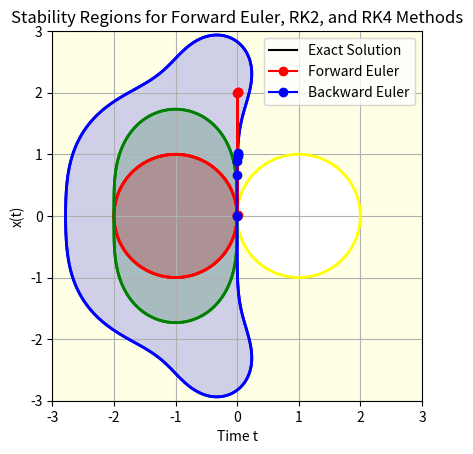
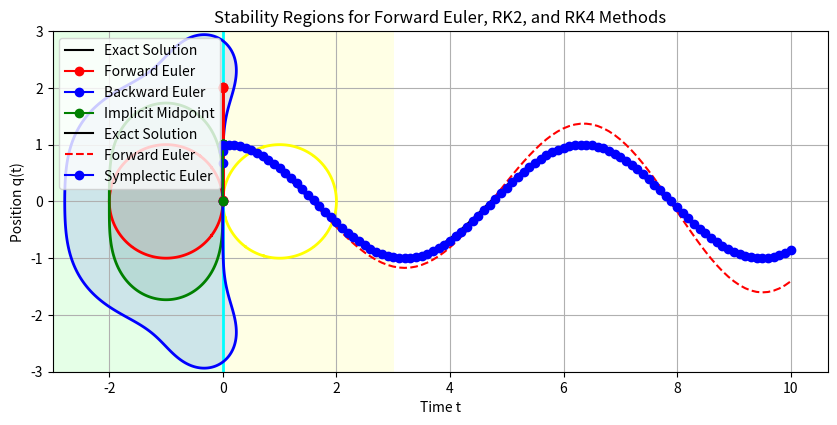
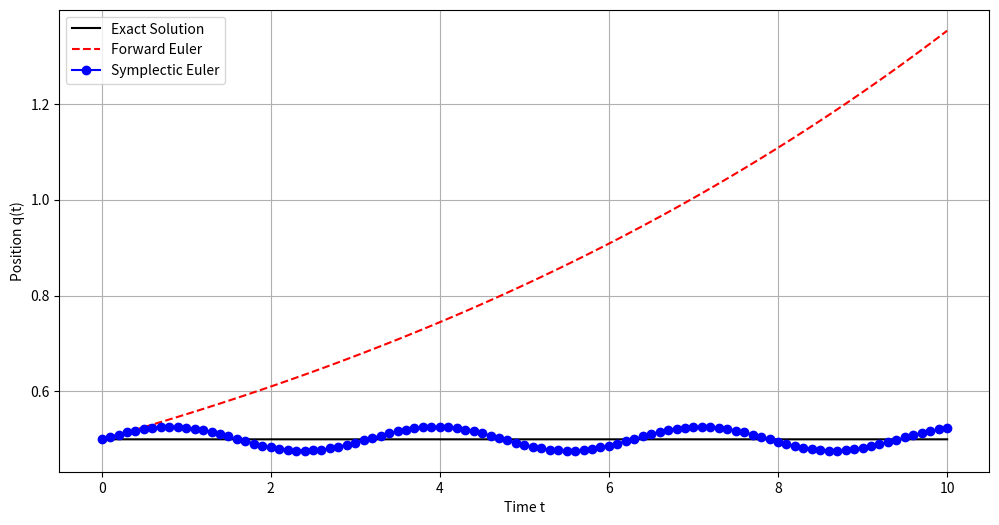
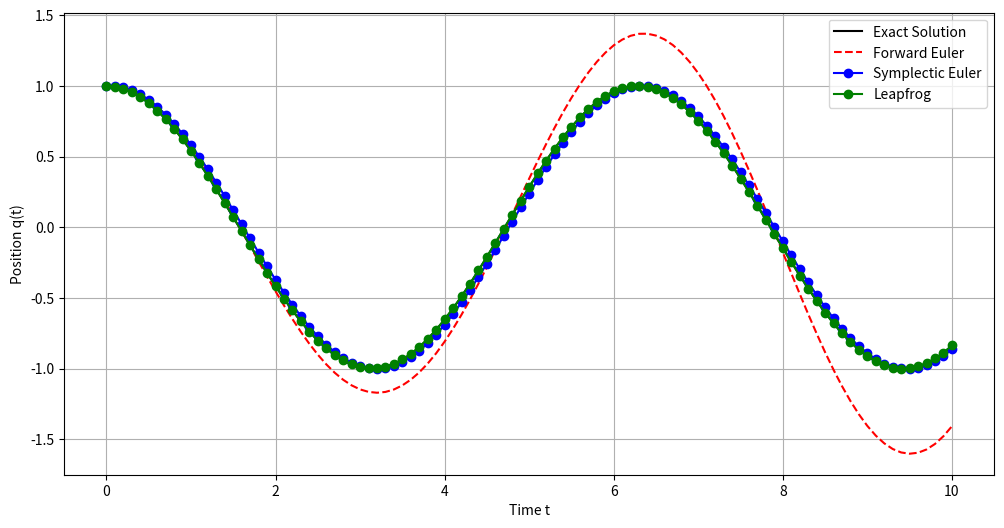
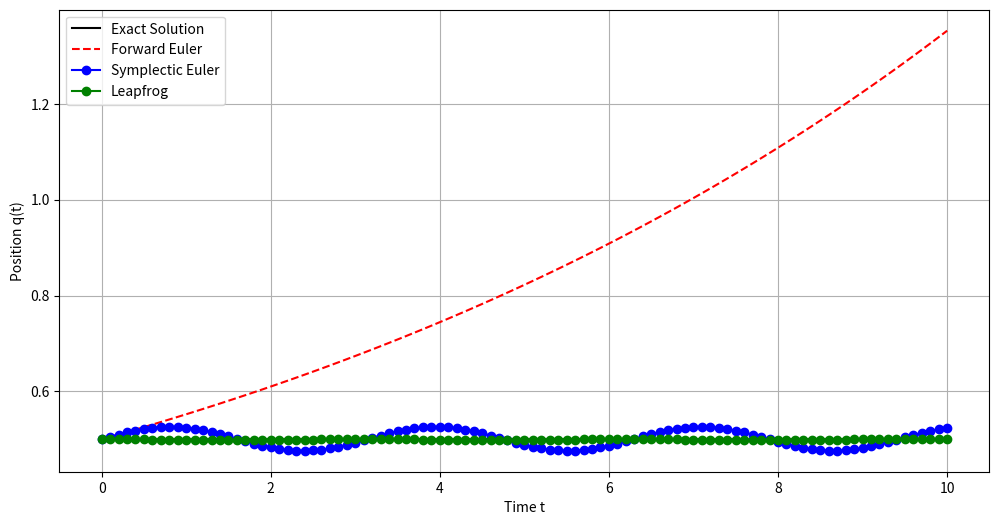

Source code (Python) for these figures, in order:
import numpy as np
from matplotlib import pyplot as plt
import matplotlib.patches as mpatches

# Define the grid for the complex plane
Re = np.linspace(-3, 3, 601)
Im = np.linspace(-3, 3, 601)
Re, Im = np.meshgrid(Re, Im)
Z = Re + 1j * Im

# Forward Euler stability condition |1 + Z| <= 1
abs_R_fE = np.abs(1 + Z)

# Plotting
plt.contour (Re, Im, abs_R_fE, levels=[1],    colors=['red'], linewidths=2, linestyles='-')
plt.contourf(Re, Im, abs_R_fE, levels=[0, 1], colors=['red'], alpha=0.1)

plt.title('Stability Region for Forward Euler Method')
plt.xlabel(r'Re($\lambda \Delta t$)')
plt.ylabel(r'Im($\lambda \Delta t$)')
plt.gca().set_aspect('equal')

# Adding legend manually
import matplotlib.patches as mpatches
blue_patch = mpatches.Patch(color='red', label='Forward Euler')
plt.legend(handles=[blue_patch])

def R_RK2(z):
    """Stability function for RK2"""
    return 1 + z + 0.5 * z**2

def R_RK4(z):
    """Stability function for RK4 (classical Runge-Kutta)"""
    return 1 + z + 0.5 * z**2 + (1/6) * z**3 + (1/24) * z**4

# Compute |R(z)| for each method
abs_R_RK2 = np.abs(R_RK2(Z))
abs_R_RK4 = np.abs(R_RK4(Z))

# Define a list of methods and their corresponding data
methods = {
    'Forward Euler':   abs_R_fE,
    'RK2 ':            abs_R_RK2,
    'RK4 (Classical)': abs_R_RK4,
}

# Plot stability regions for each method
colors = ['red', 'green', 'blue']
for idx, (title, abs_R) in enumerate(methods.items()):
    # Contour where |R(z)| = 1
    plt.contour(Re, Im, abs_R, levels=[1], colors=colors[idx], linewidths=2, linestyles='-')
    # Fill the stability region
    plt.contourf(Re, Im, abs_R, levels=[0, 1], colors=[colors[idx]], alpha=0.1)

plt.title('Stability Regions for Forward Euler, RK2, and RK4 Methods')
plt.xlabel(r'Re($\lambda \Delta t$)')
plt.ylabel(r'Im($\lambda \Delta t$)')
plt.gca().set_aspect('equal')

# Adding legend manually
patches = []
for idx, title in enumerate(methods.keys()):
    patches.append(mpatches.Patch(color=colors[idx], label=title))
plt.legend(handles=patches)

def R_bE(z):
    """Stability function for backward Euler"""
    return 1 / (1 - z)

# Compute |R(z)| for each method
abs_R_bE = np.abs(R_bE(Z))

# Define a list of methods and their corresponding data
methods = {
    'Forward Euler':   abs_R_fE,
    'Backward Euler':  abs_R_bE,
    'RK2':             abs_R_RK2,
    'RK4 (Classical)': abs_R_RK4,
}

# Plot stability regions for each method
colors = ['red', 'yellow', 'green', 'blue']
for idx, (title, abs_R) in enumerate(methods.items()):
    # Contour where |R(z)| = 1
    plt.contour(Re, Im, abs_R, levels=[1], colors=colors[idx], linewidths=2, linestyles='-')
    # Fill the stability region
    plt.contourf(Re, Im, abs_R, levels=[0, 1], colors=[colors[idx]], alpha=0.1)

plt.title('Stability Regions for Forward Euler, RK2, and RK4 Methods')
plt.xlabel(r'Re($\lambda \Delta t$)')
plt.ylabel(r'Im($\lambda \Delta t$)')
plt.gca().set_aspect('equal')

# Adding legend manually
patches = []
for idx, title in enumerate(methods.keys()):
    patches.append(mpatches.Patch(color=colors[idx], label=title))
plt.legend(handles=patches)

# Define the stiff ODE
def stiff_ode(x, t):
    return -1000 * x + 3000 - 2000 * np.exp(-t)

# Define the exact solution for comparison
def exact_solution(t):
    return 3 - 0.998 * np.exp(-1000 * t) - 2.002 * np.exp(-t)

# Forward Euler Method (for comparison)
def forward_euler(f, x0, t0, tf, dt):
    T = np.arange(t0, tf + dt, dt)
    X = [x0]

    for i in range(1, len(T)):
        t = T[i-1]
        x = X[i-1] + dt * f(X[i-1], t)
        X.append(x)

    return T, X

from scipy.optimize import fsolve

# Backward Euler Method
def backward_euler(f, x0, t0, tf, dt):
    T = np.arange(t0, tf + dt, dt)
    X = [x0]

    for i in range(1, len(T)):
        t = T[i]

        # Define the implicit equation: x_next = x_current + dt * f(x_next, t_next)
        func = lambda x: x - X[i-1] - dt * f(x, t)
        # Initial guess: Forward Euler estimate
        x0 = X[i-1] + dt * f(X[i-1], t)
        # Solve for x_next using Newton-Raphson (fsolve)
        x  = fsolve(func, x0)[0]
        
        X.append(x)

    return T, X

# Parameters
x0 = 0
t0 = 0
tf = 0.01 # Short time to observe stiffness effects
dt = 0.002

# Solve using Forward Euler
T_fE, X_fE = forward_euler(stiff_ode, x0, t0, tf, dt)

# Solve using Backward Euler
T_bE, X_bE = backward_euler(stiff_ode, x0, t0, tf, dt)

# Exact solution
T = np.linspace(t0, tf, 1000)
X = exact_solution(T)

# Plotting
plt.plot(T,    X,    'k-',  label='Exact Solution')
plt.plot(T_fE, X_fE, 'r-o', label='Forward Euler')
plt.plot(T_bE, X_bE, 'b-o', label='Backward Euler')
plt.xlabel('Time t')
plt.ylabel('x(t)')
plt.legend()
plt.grid(True)

def R_im(z):
    """Stability function for implicit mid-point"""
    return (2 + z) / (2 - z)

# Compute |R(z)| for each method
abs_R_im = np.abs(R_im(Z))

# Define a list of methods and their corresponding data
methods = {
    'Forward Euler':      abs_R_fE,
    'Backward Euler':     abs_R_bE,
    'RK2':                abs_R_RK2,
    'implicit mid-point': abs_R_im,
    'RK4 (Classical)':    abs_R_RK4,
}

plt.figure(figsize=(10, 8))

# Plot stability regions for each method
colors = ['red', 'yellow', 'green', 'cyan', 'blue']
for idx, (title, abs_R) in enumerate(methods.items()):
    # Contour where |R(z)| = 1
    plt.contour(Re, Im, abs_R, levels=[1], colors=colors[idx], linewidths=2, linestyles='-')
    # Fill the stability region
    plt.contourf(Re, Im, abs_R, levels=[0, 1], colors=[colors[idx]], alpha=0.1)

plt.title('Stability Regions for Forward Euler, RK2, and RK4 Methods')
plt.xlabel(r'Re($\lambda \Delta t$)')
plt.ylabel(r'Im($\lambda \Delta t$)')
plt.gca().set_aspect('equal')

# Adding legend manually
patches = []
for idx, title in enumerate(methods.keys()):
    patches.append(mpatches.Patch(color=colors[idx], label=title))
plt.legend(handles=patches)

# Implicit Midpoint Method
def implicit_midpoint(f, x0, t0, tf, dt):
    T = np.arange(t0, tf + dt, dt)
    X = [x0]

    for i in range(1, len(T)):
        t_mid = T[i-1] + dt / 2

        # Define the implicit equation: x_next = x_current + dt * f((x_current + x_next)/2, t_mid)
        func = lambda x: x - X[i-1] - dt * f((X[i-1] + x)/2, t_mid)
        # Initial guess: forward Euler estimate
        x0 = X[i-1] + dt * f(X[i-1], T[i-1])
        # Solve for x_next using Newton-Raphson (fsolve)
        x = fsolve(func, x0)[0]
        
        X.append(x)

    return T, X

# Parameters
x0 = 0
t0 = 0
tf = 0.01 # Short time to observe stiffness effects
dt = 0.002

# Solve using Forward Euler
T_fE, X_fE = forward_euler(stiff_ode, x0, t0, tf, dt)

# Solve using Backward Euler
T_bE, X_bE = backward_euler(stiff_ode, x0, t0, tf, dt)

# Solve using Implicit Midpoint Method
T_im, X_im = implicit_midpoint(stiff_ode, x0, t0, tf, dt)

# Exact solution
T = np.linspace(t0, tf, 1000)
X = exact_solution(T)

# Plotting
plt.plot(T,    X,    'k-',  label='Exact Solution')
plt.plot(T_fE, X_fE, 'r-o', label='Forward Euler')
plt.plot(T_bE, X_bE, 'b-o', label='Backward Euler')
plt.plot(T_im, X_im, 'g-o', label='Implicit Midpoint')
plt.xlabel('Time t')
plt.ylabel('x(t)')
plt.legend()
plt.grid(True)

# Define the exact solution for comparison
def exact_solution(q0, p0, t0, tf, dt, m=1, k=1):
    omega = np.sqrt(k / m)

    T = np.arange(t0, tf + dt, dt)
    Q = q0 * np.cos(omega * T) + (p0 / (m * omega)) * np.sin(omega * T)
    P = -m * omega * q0 * np.sin(omega * T) + p0 * np.cos(omega * T)

    return T, Q, P

# Forward Euler Method (for comparison)
def forward_euler(q0, p0, t0, tf, dt, m=1, k=1):
    T = np.arange(t0, tf + dt, dt)
    Q = np.zeros(len(T))
    P = np.zeros(len(T))

    Q[0] = q0
    P[0] = p0
    for i in range(1, len(T)):
        Q[i] = Q[i-1] + dt * (P[i-1] / m)
        P[i] = P[i-1] - dt * (k * Q[i-1])

    return T, Q, P

# Symplectic Euler Method (Explicit Variant)
def symplectic_euler(q0, p0, t0, tf, dt, m=1, k=1):
    T = np.arange(t0, tf + dt, dt)
    Q = np.zeros(len(T)) # allows indicing according to the equations
    P = np.zeros(len(T)) # allows indicing according to the equations

    Q[0] = q0
    P[0] = p0
    for i in range(1, len(T)):
        Q[i] = Q[i-1] + dt * (P[i-1] / m)
        P[i] = P[i-1] - dt * (k * Q[i])

    return T, Q, P

# Parameters
m  =  1.0 # mass
k  =  1.0 # spring constant
q0 =  1.0 # initial position
p0 =  0.0 # initial momentum
t0 =  0.0
tf = 10.0
dt =  0.1

# Solve using Forward Euler
T_fE, Q_fE, P_fE = forward_euler(q0, p0, t0, tf, dt)

# Solve using Symplectic Euler
T_sE, Q_sE, P_sE = symplectic_euler(q0, p0, t0, tf, dt)

# Exact solution
T, Q, P = exact_solution(q0, p0, t0, tf, dt/100)

# Plotting
plt.plot(T,    Q,    'k-',  label='Exact Solution')
plt.plot(T_fE, Q_fE, 'r--', label='Forward Euler')
plt.plot(T_sE, Q_sE, 'b-o', label='Symplectic Euler')
plt.xlabel('Time t')
plt.ylabel('Position q(t)')
plt.legend()
plt.grid(True)

def energy(Q, P, m=1, k=1):
    return P*P/(2*m) + Q*Q*(k/2)

plt.figure(figsize=(12, 6))
plt.plot(T,    energy(Q, P),       'k-',  label='Exact Solution')
plt.plot(T_fE, energy(Q_fE, P_fE), 'r--', label='Forward Euler')
plt.plot(T_sE, energy(Q_sE, P_sE), 'b-o', label='Symplectic Euler')
plt.xlabel('Time t')
plt.ylabel('Position q(t)')
plt.legend()
plt.grid(True)

# Leapfrog/Verlet Method

def leapfrog(q0, p0, t0, tf, dt, m=1, k=1):
    T = np.arange(t0, tf + dt, dt)
    Q = np.zeros(len(T)) # allows indicing according to the equations
    P = np.zeros(len(T))
    F = np.zeros(len(T))
    Q[0] = q0
    P[0] = p0
    F[0] = - k * q0

    for i in range(1, len(T)):
        # Update position
        Q[i] = Q[i-1] + (1/m) * P[i-1] * dt + (0.5/m) * F[i-1] * dt*dt
        # Compute new acceleration
        F[i] = - k * Q[i]
        # Update velocity
        P[i] = P[i-1] + 0.5 * (F[i-1] + F[i]) * dt

    return T, Q, P

# Initial momentum
p0 = 0.0

# Solve using Leapfrog/Verlet
T_lf, Q_lf, P_lf = leapfrog(q0, p0, t0, tf, dt)

# Plotting
plt.figure(figsize=(12, 6))
plt.plot(T,    Q,    'k-',  label='Exact Solution')
plt.plot(T_fE, Q_fE, 'r--', label='Forward Euler')
plt.plot(T_sE, Q_sE, 'b-o', label='Symplectic Euler')
plt.plot(T_lf, Q_lf, 'g-o', label='Leapfrog')
plt.xlabel('Time t')
plt.ylabel('Position q(t)')
plt.legend()
plt.grid(True)

plt.figure(figsize=(12, 6))
plt.plot(T,    energy(Q, P),       'k-',  label='Exact Solution')
plt.plot(T_fE, energy(Q_fE, P_fE), 'r--', label='Forward Euler')
plt.plot(T_sE, energy(Q_sE, P_sE), 'b-o', label='Symplectic Euler')
plt.plot(T_lf, energy(Q_lf, P_lf), 'g-o', label='Leapfrog')
plt.xlabel('Time t')
plt.ylabel('Position q(t)')
plt.legend()
plt.grid(True)